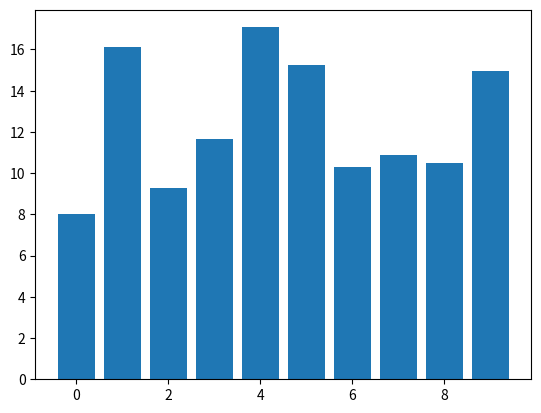

Python code for this plot:
# https://matplotlib.org/3.1.0/users/event_handling.html


import matplotlib.pyplot as plt
import numpy as np

# # First example
# fig, ax = plt.subplots()
# ax.plot(np.random.rand(10))

# def onclick(event):
#     print('%s click: button=%d, x=%d, y=%d, xdata=%f, ydata=%f' %
#           ('double' if event.dblclick else 'single', event.button,
#            event.x, event.y, event.xdata, event.ydata))

# cid = fig.canvas.mpl_connect('button_press_event', onclick)
# plt.show()


# # Second example
# class LineBuilder:
#     def __init__(self, line):
#         self.line = line
#         self.xs = list(line.get_xdata())
#         self.ys = list(line.get_ydata())
#         self.cid = line.figure.canvas.mpl_connect('button_press_event', self)
#         print("end of __init__")

#     def __call__(self, event):
#         print('click', event)
#         if event.inaxes!=self.line.axes: return
#         # it re-draws the whole thing
#         self.xs.append(event.xdata)
#         self.ys.append(event.ydata)
#         self.line.set_data(self.xs, self.ys)
#         self.line.figure.canvas.draw()
        
#         # these two statments remove the previous points
#         del self.xs[0]
#         del self.ys[0]
#         #print(event.xdata)
#         print(self.xs[:])

# fig = plt.figure()
# ax = fig.add_subplot(111)
# ax.set_title('click to build line segments')
# line, = ax.plot([0], [0])  # empty line
# linebuilder = LineBuilder(line)
# plt.show()


# Third example
class DraggableRectangle:
    def __init__(self, rect):
        self.rect = rect
        self.press = None

    def connect(self):
        'connect to all the events we need'
        self.cidpress = self.rect.figure.canvas.mpl_connect(
            'button_press_event', self.on_press)
        self.cidrelease = self.rect.figure.canvas.mpl_connect(
            'button_release_event', self.on_release)
        self.cidmotion = self.rect.figure.canvas.mpl_connect(
            'motion_notify_event', self.on_motion)

    def on_press(self, event):
        'on button press we will see if the mouse is over us and store some data'
        if event.inaxes != self.rect.axes: return
        contains, attrd = self.rect.contains(event)
        if not contains: return
        print('event contains', self.rect.xy)
        x0, y0 = self.rect.xy
        self.press = x0, y0, event.xdata, event.ydata

    def on_release(self, event):
        'on release we reset the press data'
        self.press = None
        self.rect.figure.canvas.draw()

    def on_motion(self, event):
        'on motion we will move the rect if the mouse is over us'
        if self.press is None: return
        if event.inaxes != self.rect.axes: return
        x0, y0, xpress, ypress = self.press
        dx = event.xdata - xpress
        dy = event.ydata - ypress
        #print('x0=%f, xpress=%f, event.xdata=%f, dx=%f, x0+dx=%f' %
        #      (x0, xpress, event.xdata, dx, x0+dx))
        self.rect.set_x(x0+dx)
        self.rect.set_y(y0+dy)
        self.rect.figure.canvas.draw()


    def disconnect(self):
        'disconnect all the stored connection ids'
        self.rect.figure.canvas.mpl_disconnect(self.cidpress)
        self.rect.figure.canvas.mpl_disconnect(self.cidrelease)
        self.rect.figure.canvas.mpl_disconnect(self.cidmotion)

fig = plt.figure()
ax = fig.add_subplot(111)
rects = ax.bar(range(10), 20*np.random.rand(10))
drs = []
for rect in rects:
    dr = DraggableRectangle(rect)
    dr.connect()
    drs.append(dr)

plt.show()